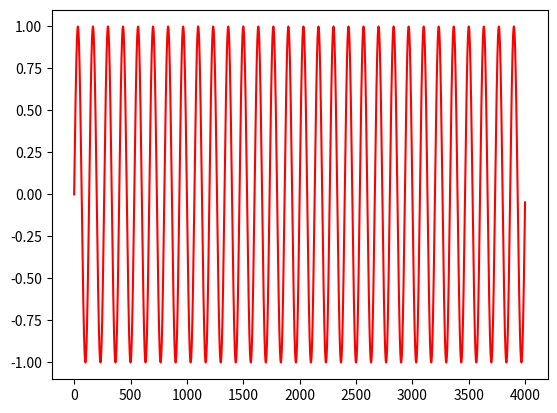
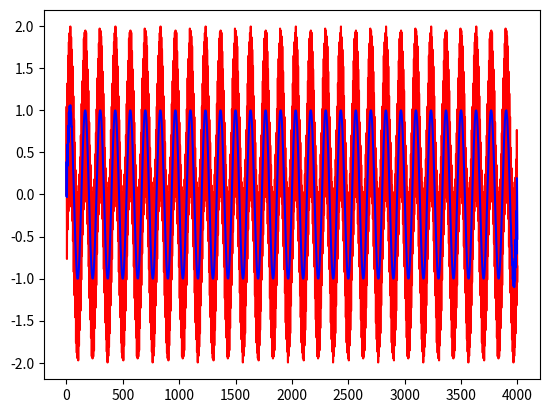

Write the Python code that produced these figures, in order.
import numpy as np
from scipy import signal
import matplotlib.pyplot as plt

def resonator_filter(input_signal, fs, time, f0):
    b, a = signal.iirnotch(f0, 10, fs)
    filtered_signal = signal.filtfilt(b, a, input_signal)
    return filtered_signal

t = 0.5
fs = 8000
f0 = 1200
t_array = np.arange(t*fs)

x = np.sin(2*np.pi*f0/fs*t_array)
x1 = np.sin(2*np.pi*60/fs*t_array)
y = resonator_filter(x1+x,fs,t_array,f0)

plt.figure()
plt.plot(t_array,x1,'red')
plt.show()

plt.figure()
plt.plot(t_array,x1+x,'red')
plt.plot(t_array,y,'blue')
plt.show()